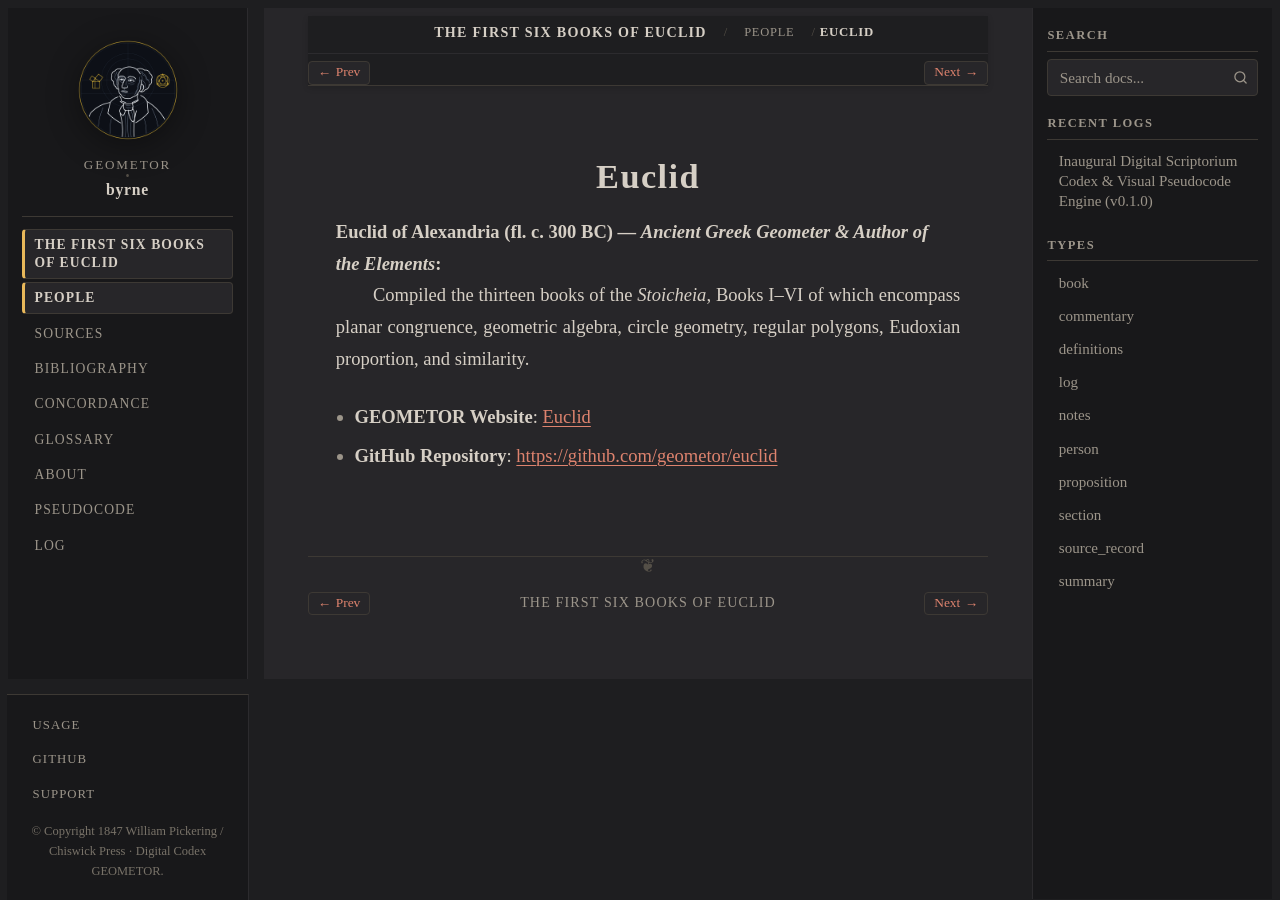

repository: geometor/byrne · page: coloured_euclid/people/euclid.html · generator: sphinx

:type: person
:layout: book
:death_year: -300
:death_label: 300 BC
:lifespan: fl. c. 300 BC
:site_url: https://geometor.github.io/euclid/
:github_url: https://github.com/geometor/euclid
:excerpt: Euclid of Alexandria (fl. c. 300 BC) — Ancient Greek Geometer & Author of the Elements

.. _person-euclid:

Euclid
======

**Euclid of Alexandria** (fl. c. 300 BC) — *Ancient Greek Geometer & Author of the Elements*
   Compiled the thirteen books of the *Stoicheia*, Books I–VI of which encompass planar congruence, geometric algebra, circle geometry, regular polygons, Eudoxian proportion, and similarity.

* **GEOMETOR Website**: `Euclid <https://geometor.github.io/euclid/>`_
* **GitHub Repository**: `https://github.com/geometor/euclid <https://github.com/geometor/euclid>`_
